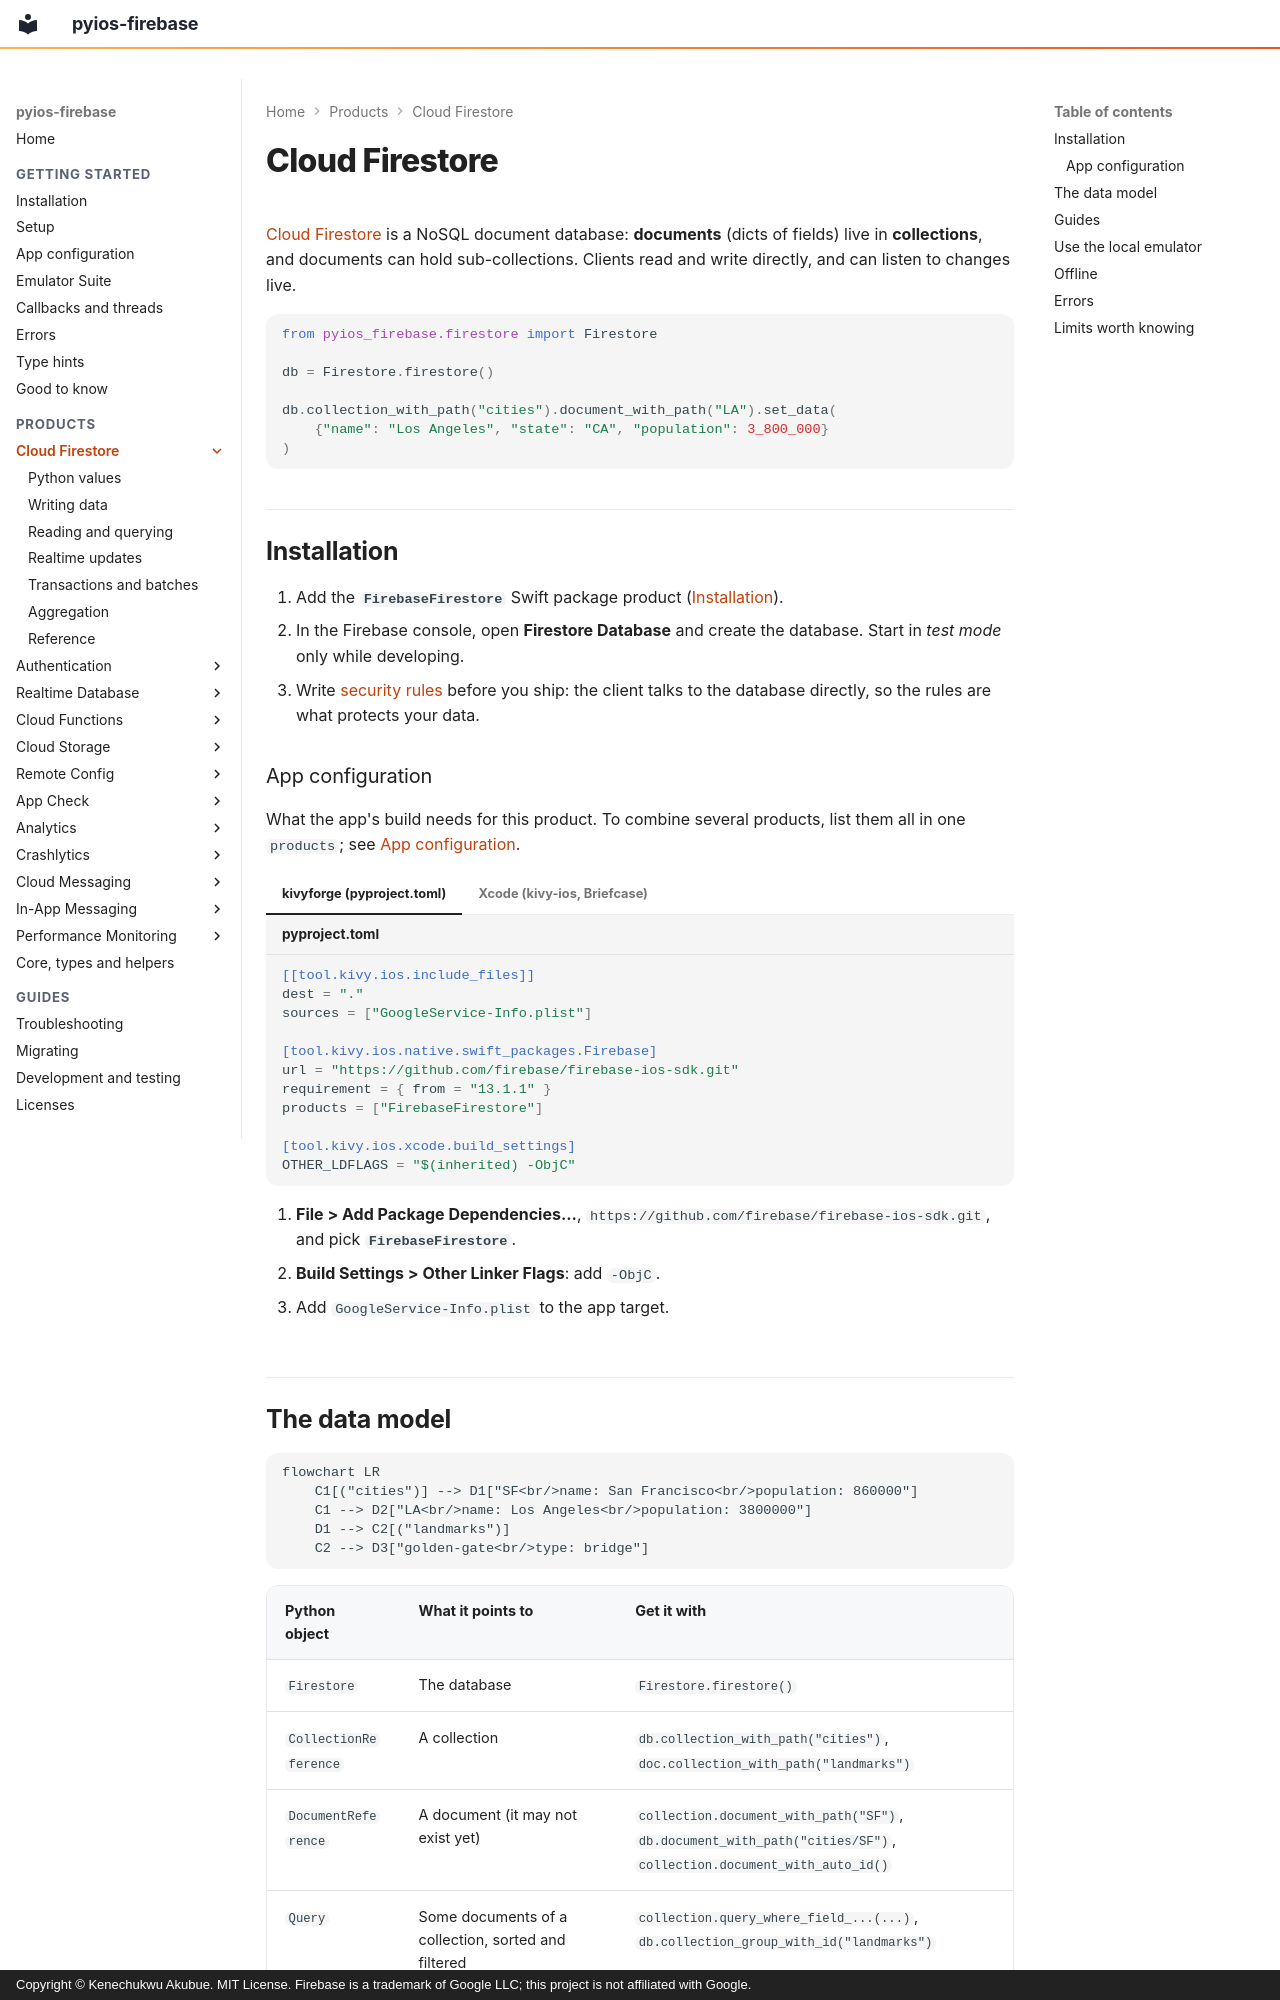

repository: PySimpleObjC/pyios-firebase · page: firestore/index.html · generator: mkdocs · copyright: Copyright © Kenechukwu Akubue. MIT License. Firebase is a trademark of Google LLC; this project is not affiliated with Google.

# Cloud Firestore

[Cloud Firestore](https://firebase.google.com/docs/firestore) is a NoSQL
document database: **documents** (dicts of fields) live in **collections**,
and documents can hold sub-collections. Clients read and write directly, and
can listen to changes live.

```python
from pyios_firebase.firestore import Firestore

db = Firestore.firestore()

db.collection_with_path("cities").document_with_path("LA").set_data(
    {"name": "Los Angeles", "state": "CA", "population": 3_800_000}
)
```

## Installation

1. Add the **`FirebaseFirestore`** Swift package product
   ([Installation](../getting-started/installation.md)).
2. In the Firebase console, open **Firestore Database** and create the
   database. Start in *test mode* only while developing.
3. Write [security rules](https://firebase.google.com/docs/firestore/security/get-started)
   before you ship: the client talks to the database directly, so the rules
   are what protects your data.

### App configuration

What the app's build needs for this product. To combine several products, list
them all in one `products`; see [App configuration](../getting-started/configuration.md).

=== "kivyforge (pyproject.toml)"

    ```toml title="pyproject.toml"
    [[tool.kivy.ios.include_files]]
    dest = "."
    sources = ["GoogleService-Info.plist"]

    [tool.kivy.ios.native.swift_packages.Firebase]
    url = "https://github.com/firebase/firebase-ios-sdk.git"
    requirement = { from = "13.1.1" }
    products = ["FirebaseFirestore"]

    [tool.kivy.ios.xcode.build_settings]
    OTHER_LDFLAGS = "$(inherited) -ObjC"
    ```

=== "Xcode (kivy-ios, Briefcase)"

    1. **File > Add Package Dependencies...**, `https://github.com/firebase/firebase-ios-sdk.git`, and pick **`FirebaseFirestore`**.
    2. **Build Settings > Other Linker Flags**: add `-ObjC`.
    3. Add `GoogleService-Info.plist` to the app target.
